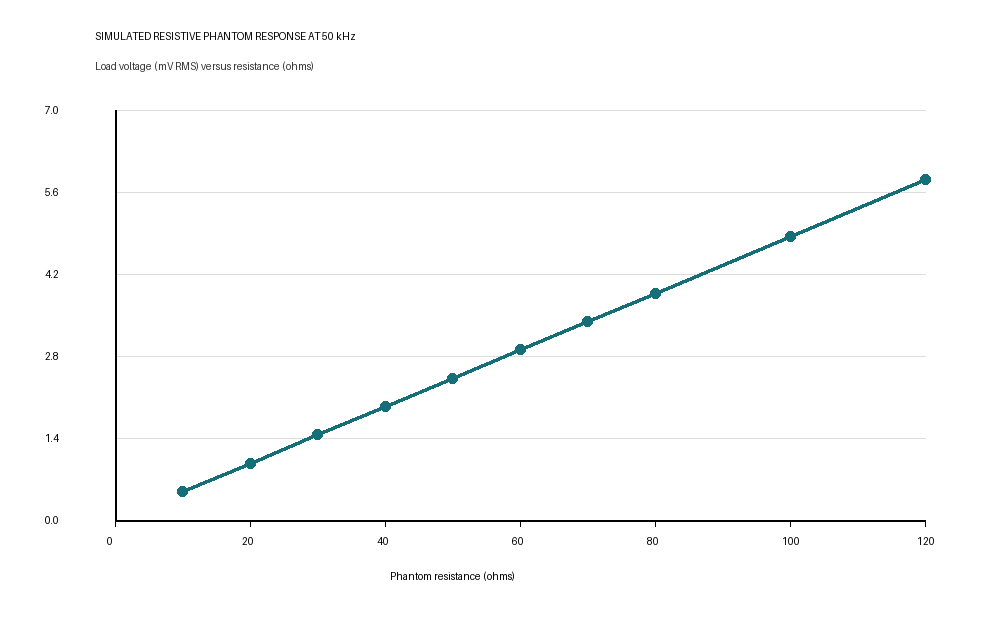

The file beside this chart, header and first rows:
load_ohm, frequency_hz, load_voltage_mV_rms, load_current_uA_rms, U8_output_mV_rms, impedance_phase_deg
10, 50000, 0.4838, 48.38, 4.834, 0.0
20, 50000, 0.9675, 48.38, 9.668, 0.0
30, 50000, 1.451, 48.38, 14.5, 0.0
40, 50000, 1.935, 48.38, 19.34, 0.0
50, 50000, 2.419, 48.38, 24.17, -3.465403125785883e-15
60, 50000, 2.903, 48.38, 29.01, 0.0
70, 50000, 3.386, 48.38, 33.84, -2.47528812295617e-15
80, 50000, 3.87, 48.38, 38.67, 2.165877184571885e-15
100, 50000, 4.838, 48.38, 48.34, -3.46540374166777e-15
120, 50000, 5.805, 48.38, 58.01, 0.0
